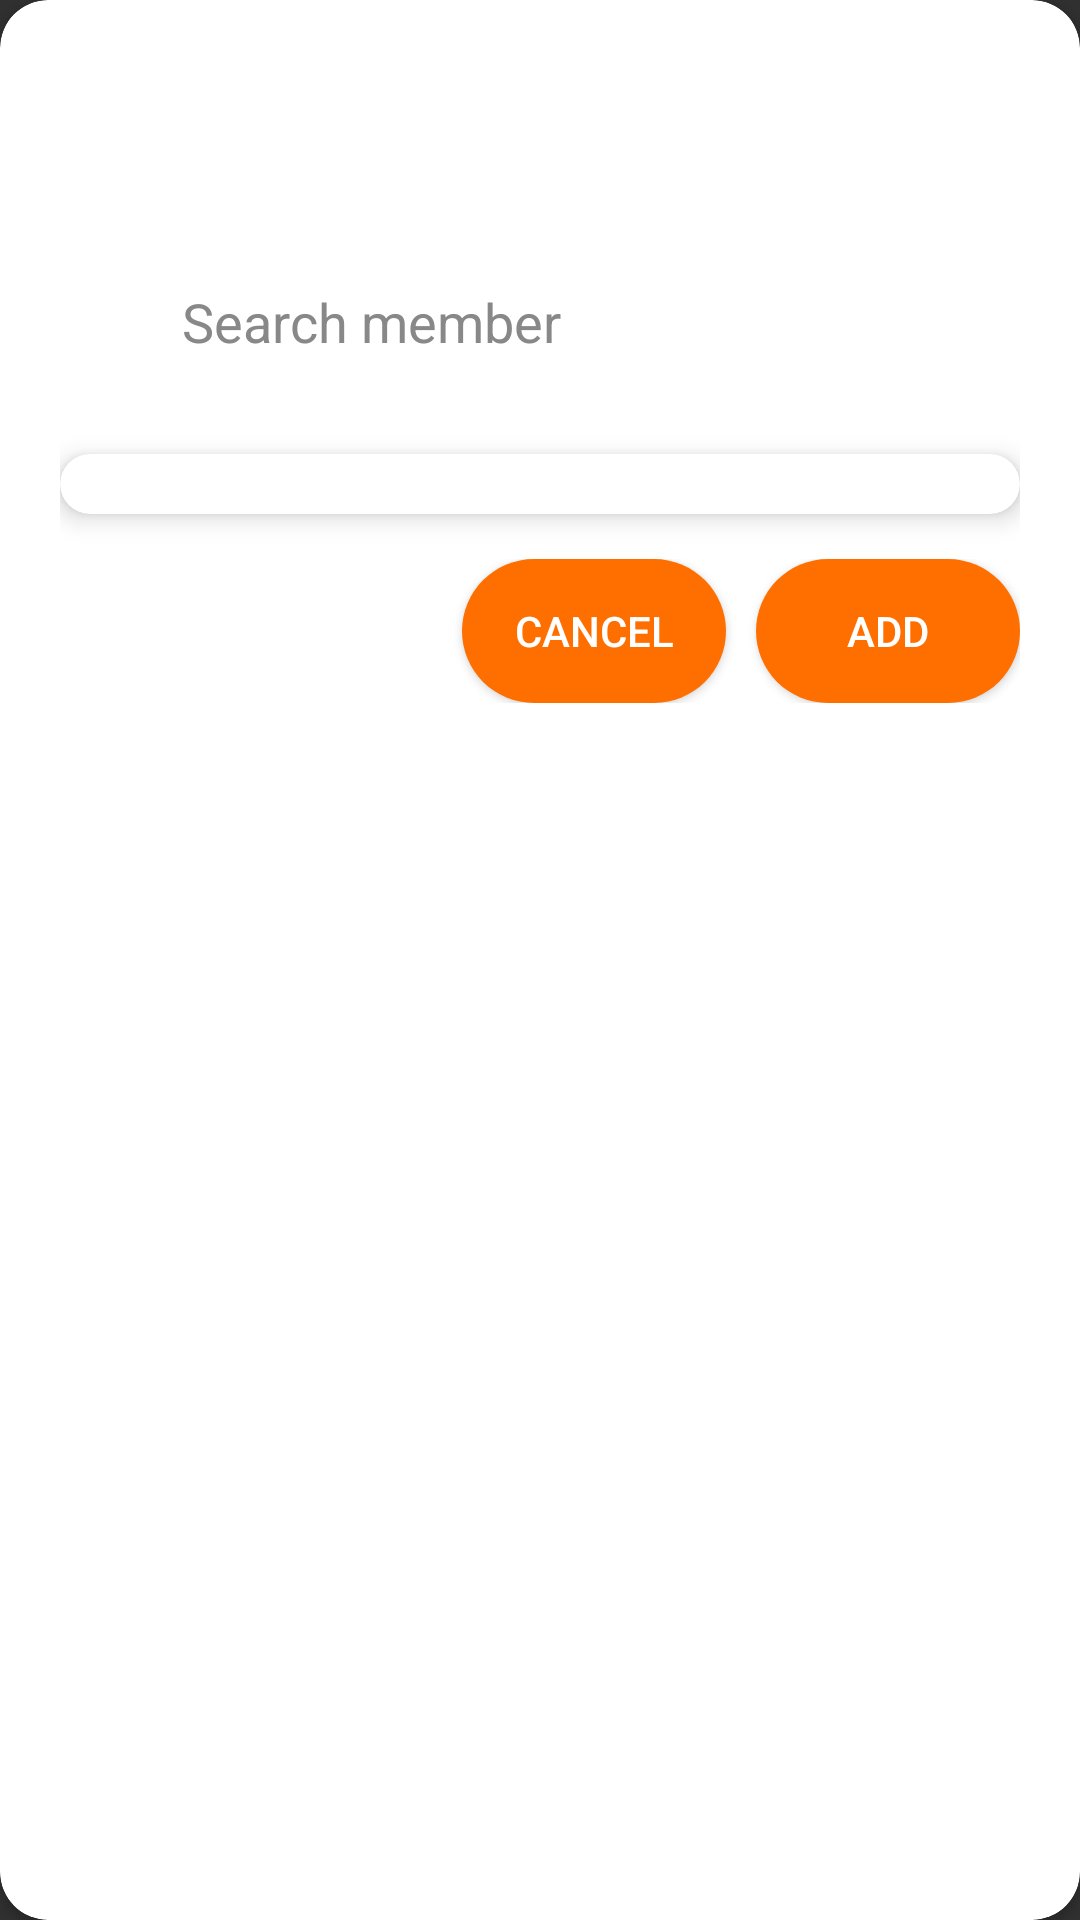

Write the Android layout XML for this screen, with the resource values it uses.
<!-- AndroidManifest.xml: application theme Theme.PRN231 -->
<!-- res/layout/dialog_add_member.xml -->
<androidx.cardview.widget.CardView xmlns:android="http://schemas.android.com/apk/res/android"
    android:layout_width="match_parent"
    android:layout_height="wrap_content"
    xmlns:app="http://schemas.android.com/apk/res-auto"
    xmlns:tools="http://schemas.android.com/tools"
    app:cardCornerRadius="16dp"
    app:cardBackgroundColor="@color/white"
    android:background="@android:color/transparent">

    <LinearLayout
        android:layout_width="match_parent"
        android:layout_height="wrap_content"
        android:orientation="vertical"
        android:padding="20dp">

        <LinearLayout
            android:id="@+id/linearClose"
            android:layout_width="match_parent"
            android:layout_height="wrap_content"
            android:orientation="horizontal"
            android:gravity="end">

            <ImageView
                android:id="@+id/close_button"
                android:layout_width="40dp"
                android:layout_height="50dp"
                android:src="@drawable/baseline_close_24"
                android:contentDescription="Close" />
        </LinearLayout>

        <EditText
            android:id="@+id/editTextSearchMember"
            android:layout_width="match_parent"
            android:layout_height="wrap_content"
            android:textColor="@color/colorText"
            android:hint="     Search member"
            android:drawableLeft="@drawable/baseline_search_24"
            android:layout_margin="15dp"
            android:textColorHint="@color/colorHint"
            android:inputType="text" />
        
        <LinearLayout
            android:id="@+id/selectedMembersLayout"
            android:layout_width="match_parent"
            android:layout_height="wrap_content"
            android:orientation="horizontal"
            android:visibility="gone"
            android:padding="8dp">

            <TextView
                android:id="@+id/textViewSelectedEmail"
                android:layout_width="0dp"
                android:layout_weight="1"
                android:layout_height="wrap_content"
                android:textColor="@color/black"
                android:textSize="16sp"
                android:padding="8dp"/>

            <ImageView
                android:id="@+id/closeButton"
                android:layout_width="wrap_content"
                android:layout_height="wrap_content"
                android:src="@drawable/baseline_close_24"
                android:contentDescription="remove member"/>
        </LinearLayout>


        
        <androidx.cardview.widget.CardView
            android:id="@+id/cardViewMember"
            android:layout_width="match_parent"
            android:layout_height="wrap_content"
            app:cardCornerRadius="12dp"
            app:cardElevation="5dp"
            app:cardBackgroundColor="@color/white"
            android:layout_marginTop="10dp">

            
            <androidx.recyclerview.widget.RecyclerView
                android:id="@+id/recyclerViewMembers"
                android:layout_width="match_parent"
                android:layout_margin="10dp"
                android:layout_height="wrap_content"
                tools:listitem="@layout/item_member"/>

        </androidx.cardview.widget.CardView>


        
        <LinearLayout
            android:orientation="horizontal"
            android:layout_marginTop="15dp"
            android:layout_width="match_parent"
            android:layout_height="wrap_content"
            android:gravity="end">

            <Button
                android:id="@+id/buttonCancel"
                android:layout_width="wrap_content"
                android:layout_height="wrap_content"
                android:layout_marginRight="10dp"
                android:background="@drawable/button_background"
                android:text="Cancel" />

            <Button
                android:id="@+id/buttonConfirm"
                android:layout_width="wrap_content"
                android:layout_height="wrap_content"
                android:padding="10dp"
                android:background="@drawable/button_background"
                android:text="Add" />

        </LinearLayout>


    </LinearLayout>
</androidx.cardview.widget.CardView>
<!-- res/layout/item_member.xml (included above) -->
<LinearLayout xmlns:android="http://schemas.android.com/apk/res/android"
    android:layout_width="match_parent"
    android:layout_height="wrap_content"
    android:orientation="vertical"
    android:padding="10dp">

    <TextView
        android:id="@+id/memberInfo"
        android:layout_width="wrap_content"
        android:layout_height="wrap_content"
        android:layout_marginLeft="5dp"
        android:text="Member Name - Member Email"
        android:textSize="16sp"
        android:textColor="@color/black"/>
</LinearLayout>
<!-- resources referenced by this layout -->
<resources>
  <color name="black">#FF000000</color>
  <color name="colorHint">#888888</color>
  <color name="colorText">#000000</color>
  <color name="white">#FFFFFFFF</color>
  <!-- drawable button_background (drawable) -->
  <?xml version="1.0" encoding="utf-8"?>
  <shape xmlns:android="http://schemas.android.com/apk/res/android">
      <solid android:color="#FF6F00" />
      <corners android:radius="40dp" />
  </shape>
  <style name="Theme.PRN231" parent="Base.Theme.PRN231" />
  <style name="Base.Theme.PRN231" parent="Theme.AppCompat.NoActionBar">
          
          
      </style>
</resources>
